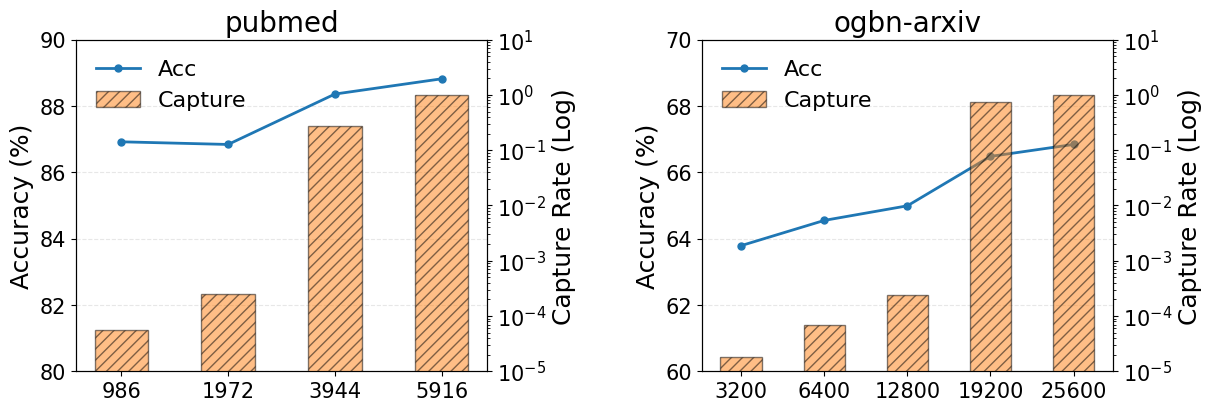

Source code (Python):
import numpy as np
import matplotlib.pyplot as plt
import matplotlib.pylab as pylab

def plot_multi_bar(plot_params, my_params, Y, labels, xlabel, ylabel, anchor=None, figpath=None):
  # print(plt.rcParams.keys())
    pylab.rcParams.update(plot_params)  #更新自己的设置
    plt.rcParams['pdf.fonttype'] = 42

    width = my_params['bar_width']
    colors = my_params['colors']
    hatchs = my_params['hatchs']

    fig, ax = plt.subplots()

    n = len(Y[0])
    m = len(labels)
    ind = np.arange(n)
    offset = np.arange(m) - m / 2 + 0


    for i, y in enumerate(Y):
      plt.bar(ind+(offset[i]*width),y,width,color=colors[i], hatch=hatchs[i], label=labels[i], edgecolor='black', lw=my_params['bar_line'])


    ax.set_xticks(np.arange(n), xticks, rotation=0)
    ax.tick_params(axis='x', pad=5)
    ax.set_ylim(0, 100)

    plt.legend(labels, ncol=my_params['ncol'],
                bbox_to_anchor=my_params['anchor'],
                columnspacing=my_params['columnspacing'],
                labelspacing=my_params['labelspacing'],
                handletextpad=my_params['handletextpad'],
                handleheight=my_params['handleheight'],
                handlelength=my_params['handlelength'])


    plt.xlabel(xlabel, labelpad=2)
    plt.ylabel(ylabel, labelpad=2)

    # axes = plt.gca()
    ax.spines[['right', 'top']].set_visible(True)
    ax.tick_params(bottom=True, left=True) # x,y轴的刻度线

    ax.spines['bottom'].set_linewidth(params['lines.linewidth'])
    ax.spines['left'].set_linewidth(params['lines.linewidth'])
    ax.spines['right'].set_linewidth(params['lines.linewidth'])
    ax.spines['top'].set_linewidth(params['lines.linewidth'])

    figpath = 'plot.pdf' if not figpath else figpath
    plt.savefig(figpath, dpi=1000, bbox_inches='tight', pad_inches=0, format='pdf')
    print(figpath, 'is plot.')
    plt.close()


def plot_multi_bar_white_hatch(plot_params, my_params, Y, labels, xlabel, ylabel, anchor=None, figpath=None):
  # print(plt.rcParams.keys())
    pylab.rcParams.update(plot_params)  #更新自己的设置
    plt.rcParams['pdf.fonttype'] = 42

    width = my_params['bar_width']
    colors = my_params['colors']
    hatchs = my_params['hatchs']

    fig, ax = plt.subplots()

    n = len(Y[0])
    m = len(labels)
    ind = np.arange(n)
    offset = np.arange(m) - m / 2 + 0


    h_legs, e_legs = [], []
    for i, y in enumerate(Y):
      leg1 = plt.bar(ind+(offset[i]*width),y,width,color=colors[i], hatch=hatchs[i], label=labels[i], edgecolor='white')
      leg2 = plt.bar(ind+(offset[i]*width),y,width,color='none', lw=plot_params['lines.linewidth'], edgecolor='black')

      h_legs.append(leg1)
      e_legs.append(leg2)


    ax.set_xticks(np.arange(n), xticks, rotation=0)
    ax.tick_params(axis='x', pad=5)
    ax.set_ylim(0, 100)

    legs = [(x,y) for x,y in zip(h_legs, e_legs)]
    plt.legend(legs, labels, ncol=my_params['ncol'],
                bbox_to_anchor=my_params['anchor'],
                columnspacing=my_params['columnspacing'],
                labelspacing=my_params['labelspacing'],
                handletextpad=my_params['handletextpad'],
                handleheight=my_params['handleheight'],
                handlelength=my_params['handlelength'])


    plt.xlabel(xlabel, labelpad=2)
    plt.ylabel(ylabel, labelpad=2)

    # axes = plt.gca()
    ax.spines[['right', 'top']].set_visible(True)
    ax.tick_params(bottom=True, left=True) # x,y轴的刻度线

    ax.spines['bottom'].set_linewidth(params['lines.linewidth'])
    ax.spines['left'].set_linewidth(params['lines.linewidth'])
    ax.spines['right'].set_linewidth(params['lines.linewidth'])
    ax.spines['top'].set_linewidth(params['lines.linewidth'])

    figpath = 'plot.pdf' if not figpath else figpath
    plt.savefig(figpath, dpi=1000, bbox_inches='tight', pad_inches=0, format='pdf')
    print(figpath, 'is plot.')
    plt.close()


def normalized_Y(Y):
  col_sum = Y.sum(axis=0)
  Y = Y / col_sum[np.newaxis, :]
  return Y

def plot_dual_datasets(plot_params, my_params, data1, data2, xticks, y_lim, labels, figpath=None):
    pylab.rcParams.update(plot_params)
    plt.rcParams['pdf.fonttype'] = 42

    # 创建 1行2列 的画布
    fig, (ax_l, ax_r) = plt.subplots(1, 2, figsize=(12, 4), constrained_layout=True)
    fig.get_layout_engine().set(wspace=0.1)
    
    datasets = [data1, data2]
    axes_left = [ax_l, ax_r]
    titles = ['pubmed', 'ogbn-arxiv'] # 可自定义标题

    for i, (ax1, data) in enumerate(zip(axes_left, datasets)):
        ind = np.arange(len(xticks[i]))
        acc_vals = data['acc']
        cap_vals = data['cap']

        # --- 左轴：Accuracy (折线图) ---
        lns1 = ax1.plot(ind, acc_vals, color=my_params['colors'][0], marker='o', 
                        label='Acc', lw=2, markersize=5)
        ax1.set_ylabel('Accuracy (%)')
        ax1.set_ylim(*y_lim[i]) # 统一 Acc 范围
        ax1.set_xticks(ind)
        ax1.set_xticklabels(xticks[i])
        ax1.set_title(titles[i], fontsize=plot_params['axes.titlesize'])
        ax1.grid(axis='y', linestyle='--', alpha=0.3)

        # --- 右轴：Capture Rate (对数柱状图) ---
        ax2 = ax1.twinx()
        bars = ax2.bar(ind, cap_vals, my_params['bar_width'], color=my_params['colors'][1], 
                       hatch=my_params['hatchs'][i], label='Capture', 
                       edgecolor='black', alpha=0.5)
        
        ax2.set_yscale('log')
        ax2.set_ylim(1e-5, 10) # 统一 Capture 范围 (10^1 为了给顶部留空)
        ax2.set_ylabel('Capture Rate (Log)')

        # 合并图例
        # if i == 0: # 只在第一个子图添加图例
        if True:
            lines, labs = ax1.get_legend_handles_labels()
            lines2, labs2 = ax2.get_legend_handles_labels()
            ax1.legend(lines + lines2, labs + labs2, loc='upper left', frameon=False, fontsize=plot_params['legend.fontsize'])
    
    if figpath:
        plt.savefig(figpath, dpi=1000, bbox_inches='tight', format='pdf')
    plt.show()

if __name__ == '__main__':
    params = {
        'font.family': 'Arial',
        'axes.labelsize': 18,      # 轴标签字体
        'xtick.labelsize': 15,     # x轴刻度
        'ytick.labelsize': 15,     # y轴刻度
        'legend.fontsize': 16,     # 图例字体
        'axes.titlesize': 20,      # 子图标题
        'lines.linewidth': 2
    }

    my_params = {
        'colors': ['#1f77b4', '#ff7f0e'], # 红蓝配色
        'hatchs': ['///', '///'],
        'bar_width': 0.5,
    }

    # 准备数据 (示例)
    xticks = [[986, 1972, 3944, 5916], [3200, 6400, 12800, 19200, 25600]]
    y_lim = ((80, 90), (60, 70)) # 统一 Acc 范围
    
    # 数据集1
    dataset_1 = {
        'acc': [86.92, 86.84, 88.36, 88.82],
        'cap': [0.000055, 0.000248, 0.278109, 1.0]
    }
    # 数据集2
    dataset_2 = {
        'acc': [63.79, 64.55, 64.99, 66.48, 66.84],
        'cap': [0.000018, 0.000068, 0.000244, 0.749908, 1.0]
    }

    plot_dual_datasets(params, my_params, dataset_1, dataset_2, xticks, y_lim, 
                       ['Acc', 'Capture'], figpath='motivation_capture_acc_dual_comparison.pdf')
 
#   params={
#     'axes.labelsize': '11',
#     'xtick.labelsize':'11',
#     'ytick.labelsize':'11',
#     'lines.linewidth': 1,
#     'legend.fontsize': '11',
#     'figure.figsize' : '4, 2',
#     'legend.loc': 'upper center', #[]"upper right", "upper left"]
#     'legend.frameon': False,
#     'font.family': 'Arial',
#     'font.serif': 'Arial',
#   }

#   my_params={
#     'ncol': 4, # 图例列数
#     'anchor': (0.5, 1.2), # 图例位置
#     'columnspacing': 2, # 横向图例间距
#     'labelspacing': 0.5, # 纵向图例间距
#     'handletextpad': 0.1 , # 文字距离
#     'handleheight': 0.7, # 图例高度
#     'handlelength': 1.2, # 图例宽度

#     'bar_width': 0.2,
#     'bar_line': 0.5,
#     'colors': ['C3','C1','C2','C0',],
#     'hatchs': ['xx','..','**','++'],
#   }

#   Y1 = np.random.randint(0, 101, size=(4, 5))
#   Y2 = np.random.randint(0, 101, size=(4, 5))

#   Y1 = normalized_Y(Y1) * 100
#   Y2 = normalized_Y(Y2) * 100

#   labels = ['part1', 'part2', 'part3', 'part4']
#   xticks = [f'data{i}' for i in range(5)]
#   xlabel = 'Dataset'
#   ylabel = 'Norm. Execute Time (%)'

#   plot_multi_bar(params, my_params, Y1, labels, xlabel, ylabel, xticks, figpath='multi_bar.pdf')

#   plot_multi_bar_white_hatch(params, my_params, Y1, labels, xlabel, ylabel, xticks, figpath='multi_bar_white_hatch.pdf')
